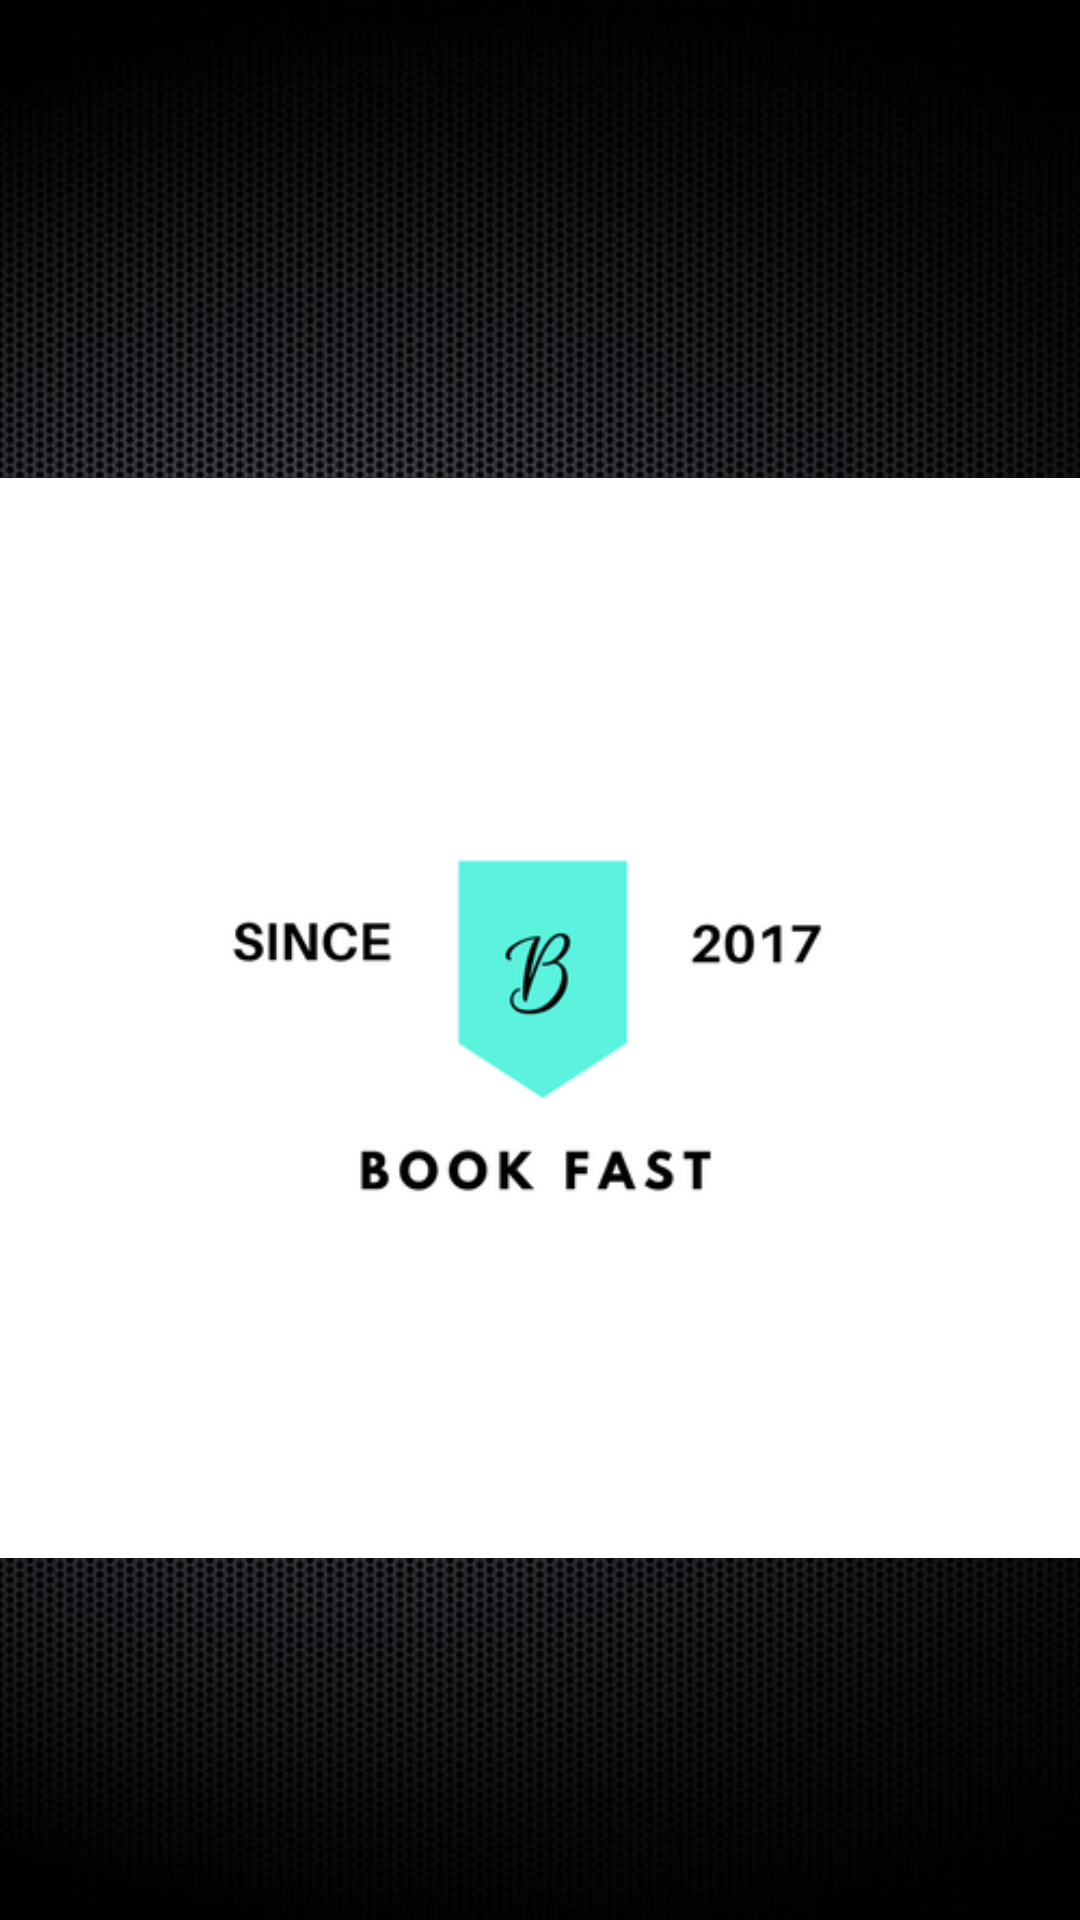

Produce the Android XML layout that renders to this screen, including the resource entries it uses.
<!-- AndroidManifest.xml: application theme AppTheme -->
<!-- res/layout/activity_tela_principal.xml -->
<?xml version="1.0" encoding="utf-8"?>
<LinearLayout xmlns:android="http://schemas.android.com/apk/res/android"
    xmlns:tools="http://schemas.android.com/tools"
    android:orientation="vertical"
    android:layout_width="fill_parent"
    android:layout_height="fill_parent"
    android:background="@drawable/fundo"
    tools:context=".gui.Principal"
    android:weightSum="1">


    <ImageView
        android:id="@+id/imageView2"
        android:layout_width="wrap_content"
        android:layout_height="510dp"
        android:layout_weight="1.30"
        android:src="@drawable/bookfast" />


</LinearLayout>
<!-- resources referenced by this layout -->
<resources>
  <!-- drawable bookfast: png bitmap (drawable, 18356 bytes) -->
  <!-- drawable fundo: png bitmap (drawable, 504082 bytes) -->
  <style name="AppTheme" parent="Theme.AppCompat.Light.DarkActionBar">
          
          <item name="colorPrimary">@color/colorPrimary</item>
          <item name="colorPrimaryDark">@color/colorPrimaryDark</item>
          <item name="colorAccent">@color/colorAccent</item>
      </style>
  <color name="colorPrimary">#3F51B5</color>
  <color name="colorPrimaryDark">#303f9f</color>
  <color name="colorAccent">#FF4081</color>
</resources>
